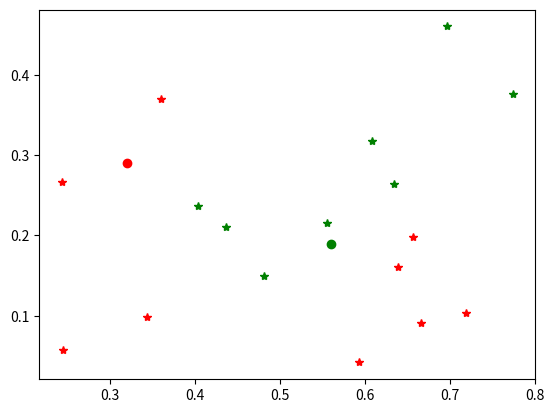

Python code for this plot:
import numpy as np
import matplotlib.pyplot as plt


def KNN(data, testData,k):
    # testData = np.hstack( (testData, np.ones(len(testData),1)) )
    pred = list()
    for i, pointi in enumerate(testData):
        distences = list()
        for j, pointj  in enumerate(data):
            distences.append(getD(pointj[0: -1], pointi))
        sortedDistIndex = np.argsort(distences)
        neighborCate = list()
        for j in range(k):
            neighborCate.append(data[sortedDistIndex[j],-1])
        # neighborCate = map(distences.index, heapq.nsmallest(k, distences))
        cate = neighborCate[0]
        maxNum = 0
        for j in neighborCate:
            if neighborCate.count(j) > maxNum:
                maxNum = neighborCate.count(j)
                cate = j
        pred.append(cate)
    return pred



def getD(v1,v2):
    D = 0
    for i in range(len(v1)):
        D = D + (v1[i]-v2[i]) ** 2
    D = D ** 0.5
    return D


wmdata3_o = [
    [0.697, 0.46, 1],
    [0.774, 0.376, 1],
    [0.634, 0.264, 1],
    [0.608, 0.318, 1],
    [0.556, 0.215, 1],
    [0.403, 0.237, 1],
    [0.481, 0.149, 1],
    [0.437, 0.211, 1],
    [0.666, 0.091, 0],
    [0.243, 0.267, 0],
    [0.245, 0.057, 0],
    [0.343, 0.099, 0],
    [0.639, 0.161, 0],
    [0.657, 0.198, 0],
    [0.36, 0.37, 0],
    [0.593, 0.042, 0],
    [0.719, 0.103, 0]
]
k = 3
data =np.array(wmdata3_o)
testData = np.array([[0.56, 0.19], [0.32, 0.29]])
pred = KNN(data, testData, k)
pattern = ['r*', 'g*', 'b*', 'y*', 'm*', 'k*']
pattern_test = ['ro', 'go', 'bo', 'yo', 'mo', 'ko']
for i, point in enumerate(data):
    plt.plot(point[0], point[1], pattern[int(point[2])])
for i, point in enumerate(testData):
    plt.plot(point[0], point[1], pattern_test[int(pred[i])])
plt.show()
